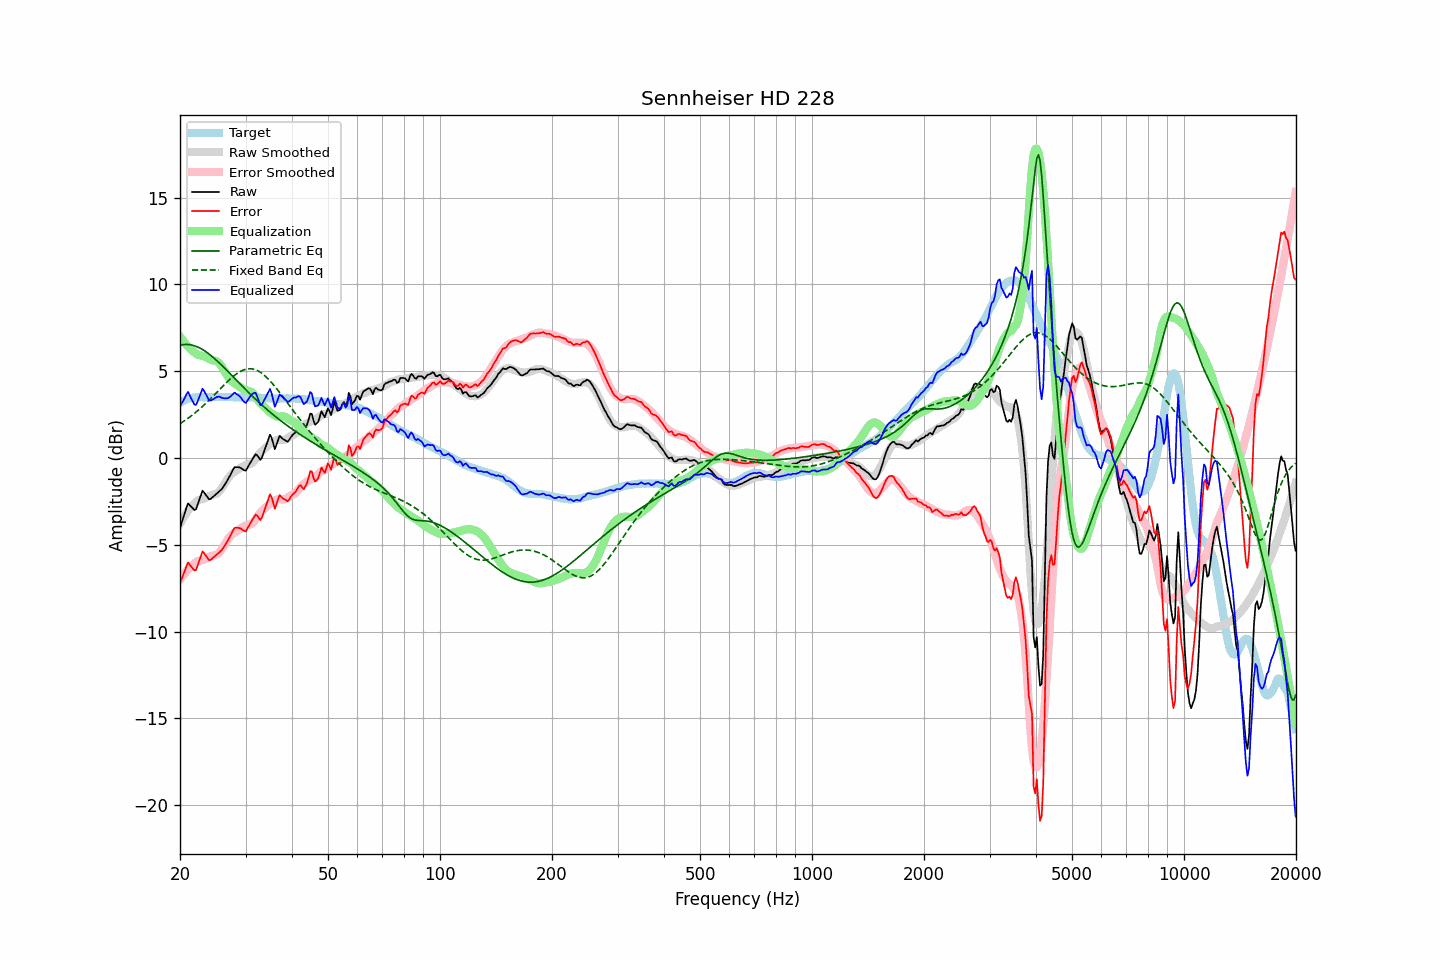

The file beside this chart, header and first rows:
frequency, raw, error, smoothed, error_smoothed, equalization, parametric_eq, fixed_band_eq, equalized_raw, equalized_smoothed, target
20.00, -4.03, -7.22, -3.79, -7.01, 7.01, 6.50, 1.98, 2.97, 3.22, 3.19
20.20, -3.74, -6.98, -3.62, -6.88, 6.88, 6.52, 2.03, 3.13, 3.25, 3.24
20.40, -3.45, -6.74, -3.46, -6.75, 6.75, 6.53, 2.09, 3.30, 3.29, 3.29
20.61, -3.18, -6.50, -3.31, -6.63, 6.63, 6.54, 2.16, 3.45, 3.32, 3.32
20.81, -2.86, -6.23, -3.17, -6.52, 6.52, 6.54, 2.22, 3.66, 3.35, 3.37
21.02, -2.61, -6.02, -3.04, -6.42, 6.42, 6.54, 2.29, 3.81, 3.38, 3.41
21.23, -2.71, -6.14, -2.92, -6.32, 6.32, 6.53, 2.35, 3.61, 3.41, 3.43
21.44, -2.82, -6.26, -2.80, -6.23, 6.23, 6.51, 2.42, 3.42, 3.43, 3.45
21.66, -2.90, -6.37, -2.70, -6.15, 6.15, 6.49, 2.50, 3.25, 3.45, 3.47
21.87, -3.00, -6.48, -2.61, -6.08, 6.08, 6.46, 2.57, 3.07, 3.47, 3.48
22.09, -2.95, -6.45, -2.52, -6.01, 6.01, 6.43, 2.64, 3.06, 3.49, 3.50
22.31, -2.68, -6.19, -2.45, -5.95, 5.95, 6.39, 2.72, 3.27, 3.50, 3.51
22.54, -2.42, -5.93, -2.42, -5.92, 5.92, 6.35, 2.80, 3.50, 3.50, 3.51
22.76, -2.15, -5.66, -2.39, -5.90, 5.90, 6.30, 2.88, 3.75, 3.51, 3.51
22.99, -1.89, -5.38, -2.37, -5.88, 5.88, 6.25, 2.97, 3.99, 3.51, 3.50
23.22, -1.99, -5.49, -2.34, -5.85, 5.85, 6.19, 3.05, 3.86, 3.51, 3.50
23.45, -2.13, -5.62, -2.30, -5.81, 5.81, 6.13, 3.14, 3.69, 3.51, 3.50
23.69, -2.24, -5.75, -2.25, -5.76, 5.76, 6.06, 3.23, 3.52, 3.51, 3.51
23.92, -2.37, -5.88, -2.20, -5.71, 5.71, 5.99, 3.32, 3.33, 3.51, 3.51
24.16, -2.36, -5.87, -2.15, -5.67, 5.67, 5.92, 3.41, 3.30, 3.51, 3.51
24.40, -2.28, -5.80, -2.12, -5.63, 5.63, 5.84, 3.50, 3.35, 3.51, 3.52
24.65, -2.21, -5.71, -2.10, -5.61, 5.61, 5.77, 3.59, 3.40, 3.51, 3.51
24.89, -2.12, -5.63, -2.08, -5.59, 5.59, 5.68, 3.69, 3.47, 3.51, 3.51
25.14, -2.04, -5.55, -2.05, -5.56, 5.56, 5.60, 3.78, 3.51, 3.51, 3.51
25.39, -1.96, -5.48, -1.98, -5.49, 5.49, 5.51, 3.88, 3.53, 3.51, 3.52
25.65, -1.88, -5.39, -1.88, -5.39, 5.39, 5.43, 3.98, 3.52, 3.51, 3.52
25.91, -1.80, -5.30, -1.74, -5.26, 5.26, 5.34, 4.07, 3.46, 3.51, 3.51
26.16, -1.66, -5.17, -1.59, -5.10, 5.10, 5.24, 4.16, 3.44, 3.51, 3.51
26.43, -1.52, -5.03, -1.44, -4.95, 4.95, 5.15, 4.26, 3.43, 3.51, 3.51
26.69, -1.36, -4.87, -1.29, -4.79, 4.79, 5.06, 4.35, 3.43, 3.51, 3.51
26.96, -1.21, -4.71, -1.15, -4.66, 4.66, 4.96, 4.44, 3.45, 3.51, 3.51
27.23, -1.04, -4.55, -1.04, -4.54, 4.54, 4.87, 4.53, 3.51, 3.50, 3.51
27.50, -0.86, -4.36, -0.94, -4.45, 4.45, 4.78, 4.61, 3.59, 3.50, 3.51
27.77, -0.67, -4.17, -0.86, -4.36, 4.36, 4.68, 4.69, 3.69, 3.50, 3.50
28.05, -0.52, -4.02, -0.79, -4.29, 4.29, 4.58, 4.76, 3.76, 3.50, 3.50
28.33, -0.53, -4.02, -0.73, -4.22, 4.22, 4.49, 4.83, 3.69, 3.50, 3.49
28.62, -0.53, -4.02, -0.67, -4.17, 4.17, 4.39, 4.90, 3.63, 3.50, 3.49
28.90, -0.54, -4.04, -0.61, -4.11, 4.11, 4.30, 4.96, 3.57, 3.50, 3.50
29.19, -0.58, -4.07, -0.55, -4.05, 4.05, 4.20, 5.01, 3.46, 3.49, 3.49
29.48, -0.66, -4.15, -0.49, -3.98, 3.98, 4.11, 5.05, 3.33, 3.49, 3.50
29.78, -0.71, -4.20, -0.44, -3.93, 3.93, 4.02, 5.08, 3.22, 3.49, 3.49
30.08, -0.72, -4.22, -0.41, -3.90, 3.90, 3.92, 5.11, 3.18, 3.49, 3.50
30.38, -0.56, -4.05, -0.39, -3.88, 3.88, 3.83, 5.13, 3.32, 3.49, 3.49
30.68, -0.39, -3.88, -0.37, -3.85, 3.85, 3.74, 5.14, 3.46, 3.49, 3.49
30.99, -0.24, -3.72, -0.34, -3.82, 3.82, 3.65, 5.14, 3.58, 3.48, 3.49
31.30, -0.09, -3.56, -0.29, -3.77, 3.77, 3.56, 5.13, 3.68, 3.48, 3.48
31.61, 0.06, -3.41, -0.20, -3.68, 3.68, 3.47, 5.11, 3.74, 3.48, 3.48
31.93, 0.21, -3.27, -0.07, -3.55, 3.55, 3.38, 5.08, 3.76, 3.48, 3.48
32.24, 0.15, -3.31, 0.08, -3.39, 3.39, 3.30, 5.04, 3.55, 3.47, 3.47
32.57, 0.03, -3.44, 0.21, -3.26, 3.26, 3.21, 4.99, 3.29, 3.47, 3.47
32.89, -0.11, -3.58, 0.31, -3.15, 3.15, 3.13, 4.94, 3.04, 3.46, 3.47
33.22, 0.03, -3.43, 0.40, -3.06, 3.06, 3.04, 4.87, 3.09, 3.46, 3.46
33.55, 0.30, -3.16, 0.49, -2.97, 2.97, 2.96, 4.80, 3.27, 3.45, 3.46
33.89, 0.55, -2.89, 0.57, -2.88, 2.88, 2.88, 4.72, 3.44, 3.45, 3.45
34.23, 0.82, -2.62, 0.65, -2.80, 2.80, 2.80, 4.63, 3.62, 3.45, 3.45
34.57, 1.09, -2.35, 0.73, -2.71, 2.71, 2.72, 4.54, 3.80, 3.44, 3.44
34.92, 1.34, -2.10, 0.81, -2.63, 2.63, 2.64, 4.44, 3.97, 3.44, 3.44
35.27, 1.16, -2.27, 0.87, -2.56, 2.56, 2.56, 4.34, 3.72, 3.43, 3.43
35.62, 0.84, -2.59, 0.93, -2.50, 2.50, 2.49, 4.23, 3.34, 3.43, 3.43
35.97, 0.51, -2.92, 0.98, -2.45, 2.45, 2.41, 4.12, 2.95, 3.43, 3.43
... 635 more rows
